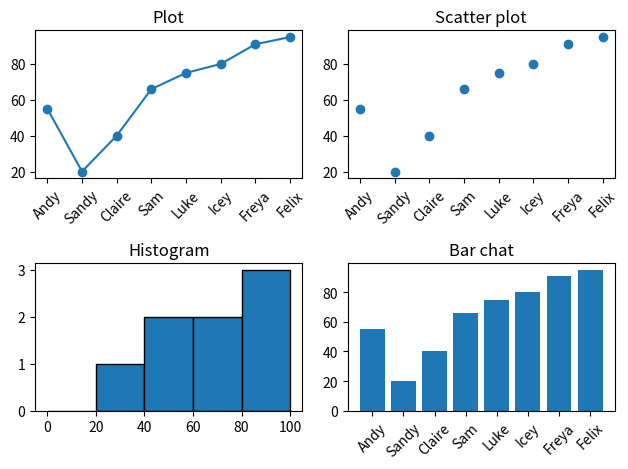

The matplotlib source for this figure:
import numpy as np
import matplotlib.pyplot as plt

#------Data set------
Grades = np.array([55, 20, 40, 66, 75, 80, 91, 95])
name = np.array(["Andy", "Sandy", "Claire", "Sam", "Luke", "Icey", "Freya", "Felix"])

# Creat four subplot(plot, scatter plots, histograms, bar charts)
fig, ax = plt.subplots(2,2)  #four graphs with two rows and two cols
ax[0,0].plot(name, Grades, marker = "o")
ax[0,0].set_title("Plot")
ax[0,0].tick_params(axis = "x", rotation = 45)  #rotate every x label with 45 degrees

ax[0,1].scatter(name, Grades)
ax[0,1].set_title("Scatter plot")
ax[0,1].tick_params(axis = "x", rotation = 45)

ax[1,0].hist(Grades, bins = [0, 20, 40, 60, 80, 100], edgecolor = "black")
ax[1,0].set_title("Histogram")

ax[1,1].bar(name, Grades)
ax[1,1].set_title("Bar chat")
ax[1,1].tick_params(axis = "x", rotation = 45)
plt.tight_layout()  #automatic adjust layout make sure all the details are visible
plt.show()  #showing the graph
